8-way image classification set "dataset" from GitHub (Xinyu-Zhang/499_Project); label vocabulary: Atripla, Cymbalta, Epzicom, Lexapro, Prezista, Tivicay, Truvada, Truvada Cymbalta.

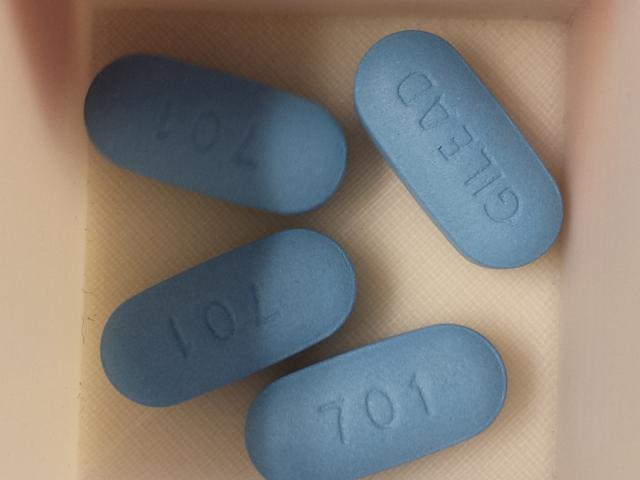
Label: Truvada

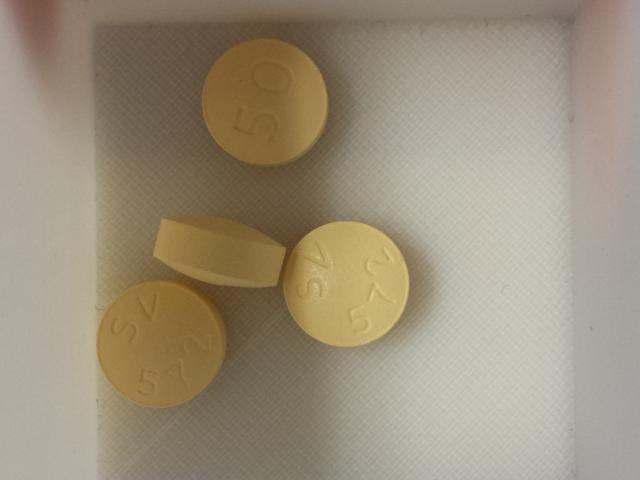
Label: Tivicay

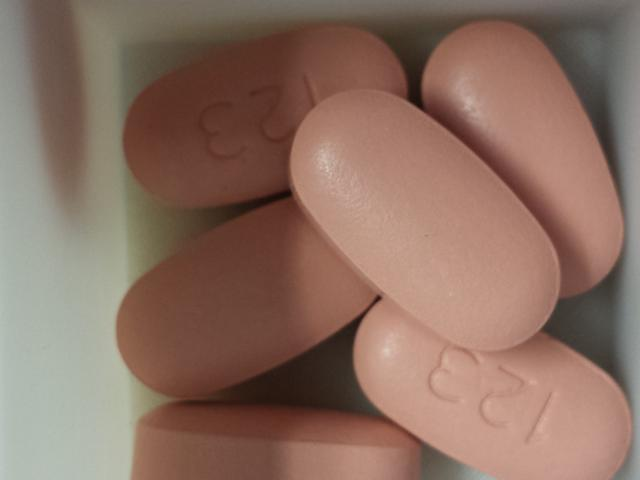
Label: Atripla

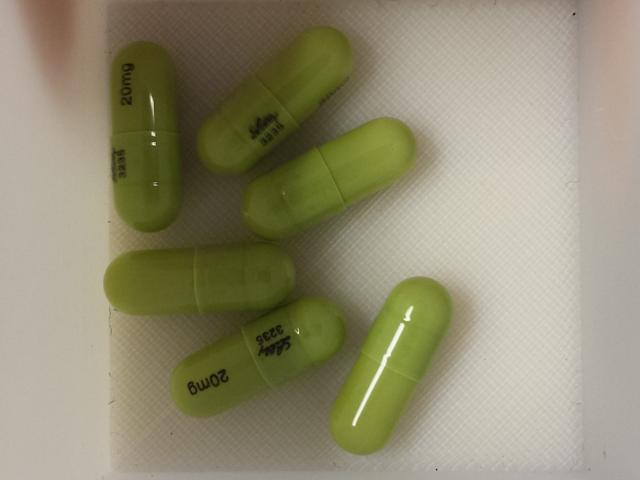
Label: Cymbalta

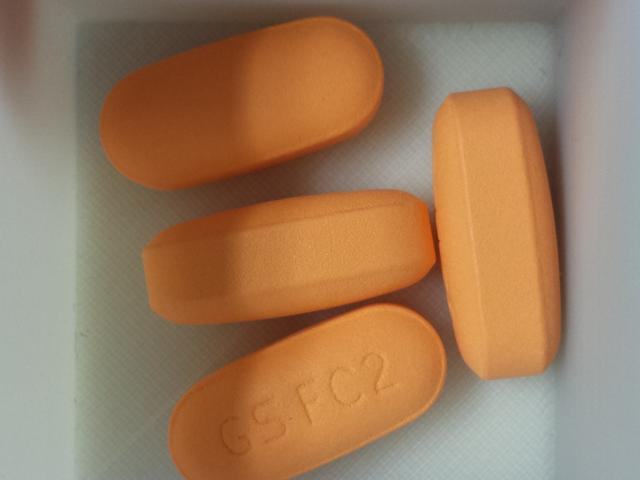
Label: Epzicom

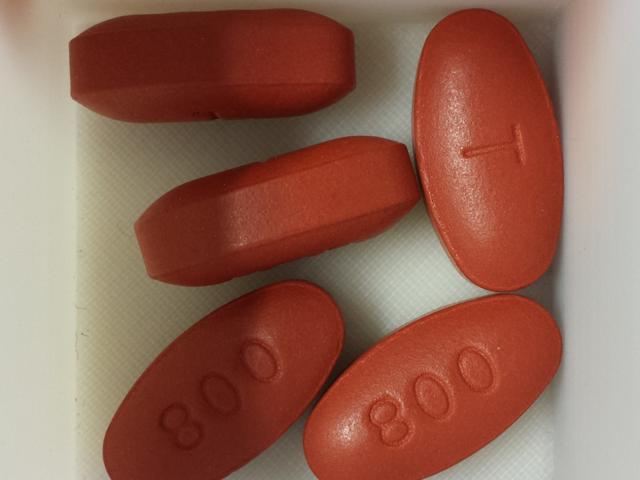
Label: Prezista
